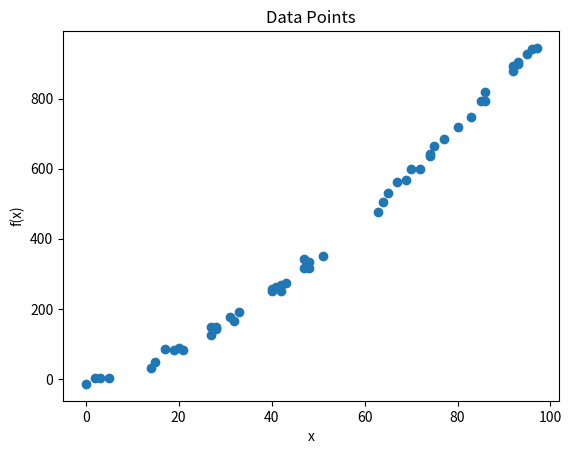

The script that saved this image:
"""
This app uses Python 3.14, numpy, pandas, matplotlib to generate a set of data points and plot them on a graph.
"""

# import the required libraries
import numpy as np # This library is used to generate random data points
import pandas as pd # This library is used to create dataframes
import matplotlib.pyplot as plt # This library is used to plot the data points

"""
Create a function 'gendatapoints' that generates a set of 100 data points (x, f(x)) and returns them as a pandas data frame.
Arguments:
- 'x_range' is a tuple of two integers representing the rang0 e of x values to generate.
Returns:
- A pandas data frame with two columns, 'x' and 'y'.
Details:
- 'x' values are generated randomly between x_range[0] and x_range[1].
- 'y' values are generated as a non-linear function of x with excessive random noise: y = x ^ 1.5  + noise.
- The data frame is sorted by the 'x' values.
- The data frame has 100 rows.
Error Handling:
- Raise a ValueError if x_range is not a tuple of two integers.
- Raise a ValueError if x_range[0] is greater than x_range[1].
Examples:
- gendata((0, 100)) generates a data frame with 'x' values between 0 and 100.
- gendata((-100, 100)) generates a data frame with 'x' values between -100 and 100.
"""

def gendatapoints(x_range):
    """
    Generate a DataFrame of random data points.

    This function generates 100 random data points within the specified range,
    adds some noise to the data, and returns a pandas DataFrame sorted by the 'x' values.

    Parameters:
    x_range (tuple): A tuple of two integers specifying the range (inclusive) 
                     within which to generate the random 'x' values. The first 
                     integer should be less than the second integer.

    Returns:
    pandas.DataFrame: A DataFrame with two columns 'x' and 'y', where 'x' contains 
                      the generated random integers and 'y' contains the corresponding 
                      values with added noise.

    Raises:
    ValueError: If x_range is not a tuple of two integers or if the first integer 
                is not less than the second integer.
    """
    # Check if x_range is a tuple of two integers
    if not isinstance(x_range, tuple) or len(x_range) != 2 or not all(isinstance(i, int) for i in x_range):
        raise ValueError("x_range should be a tuple of two integers")
    # Check if x_range[0] is less than x_range[1]
    if x_range[0] > x_range[1]:
        raise ValueError("x_range[0] should be less than x_range[1]")
    # Generate 100 random data points
    np.random.seed(0)
    x = np.random.randint(x_range[0], x_range[1], 100)
    noise = np.random.normal(0, 10, 100)
    y = x ** 1.5 + noise
    # Create a pandas data frame
    data = pd.DataFrame({'x': x, 'y': y})
    # Sort the data frame by 'x' values
    data = data.sort_values(by='x')
    return data

"""
Create a function 'plot_data' that plots the data points from the data frame.
Arguments:
- 'data' is a pandas data frame with two columns, 'x' and 'y'.
Returns:
- None
Details:
- The data points are plotted as a scatter plot.
- The plot has a title 'Data Points', x-axis label 'x', and y-axis label 'f(x)'.
"""

def plot_data(data):
    # Plot the data points
    plt.scatter(data['x'], data['y'])
    plt.title('Data Points')
    plt.xlabel('x')
    plt.ylabel('f(x)')
    plt.show()


"""
Create a function 'main' that generates data points and plots them. This function is called when the script is run.
Arguments:
- None
Returns:
- None
"""

def main():
    # Generate data points
    data = gendatapoints((-100, 100))
    # Plot the data points
    plot_data(data)

# Call the main function
if __name__ == "__main__":
    main()